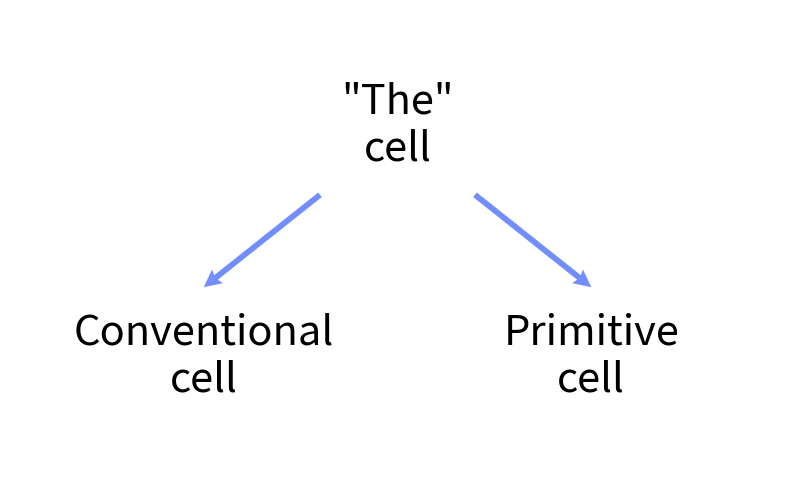

The script that saved this image: (Note: this script raises an exception after producing the figure.)
# ================================== LICENSE ===================================
# Wulfric - Cell, Atoms, K-path, visualization.
# [redacted]
#
# e-mail: [email redacted], web: adrybakov.com
#
# This program is free software: you can redistribute it and/or modify
# it under the terms of the GNU General Public License as published by
# the Free Software Foundation, either version 3 of the License, or
# (at your option) any later version.
#
# This program is distributed in the hope that it will be useful,
# but WITHOUT ANY WARRANTY; without even the implied warranty of
# MERCHANTABILITY or FITNESS FOR A PARTICULAR PURPOSE.  See the
# GNU General Public License for more details.
#
# You should have received a copy of the GNU General Public License
# along with this program.  If not, see <https://www.gnu.org/licenses/>.
#
# ================================ END LICENSE =================================
import os

import matplotlib.pyplot as plt

ROOT_DIR = "."


def quiver(ax, pos, width, height):
    ax.quiver(
        pos[0],
        pos[1],
        width / 2,
        height / 2,
        angles="xy",
        scale_units="xy",
        scale=1,
        headlength=3,
        headaxislength=2.7,
        color="#728EFC",
    )
    ax.quiver(
        pos[0],
        pos[1],
        -width / 2,
        -height / 2,
        angles="xy",
        scale_units="xy",
        scale=1,
        headlength=3,
        headaxislength=2.7,
        color="#728EFC",
    )


def cells():
    fig, ax = plt.subplots(figsize=(10, 6))

    ax.text(50, 75, '"The"\ncell', fontsize=30, va="center", ha="center")

    ax.text(25, 25, "Conventional\ncell", fontsize=30, va="center", ha="center")
    ax.text(75, 25, "Primitive\ncell", fontsize=30, va="center", ha="center")

    arrow_style = dict(
        angles="xy",
        scale_units="xy",
        scale=1,
        headlength=3,
        headaxislength=2.7,
        color="#728EFC",
    )
    ax.quiver(40, 60, -15, -20, **arrow_style)
    ax.quiver(60, 60, 15, -20, **arrow_style)

    ax.set_xlim(0, 100)
    ax.set_ylim(0, 100)
    ax.axis("off")

    filename = os.path.join(ROOT_DIR, "docs", "source", "img", "cell-types.png")
    plt.savefig(filename, dpi=600, bbox_inches="tight")
    plt.close()
    print(f"File is saved in {os.path.abspath(filename)}")


if __name__ == "__main__":
    cells()
